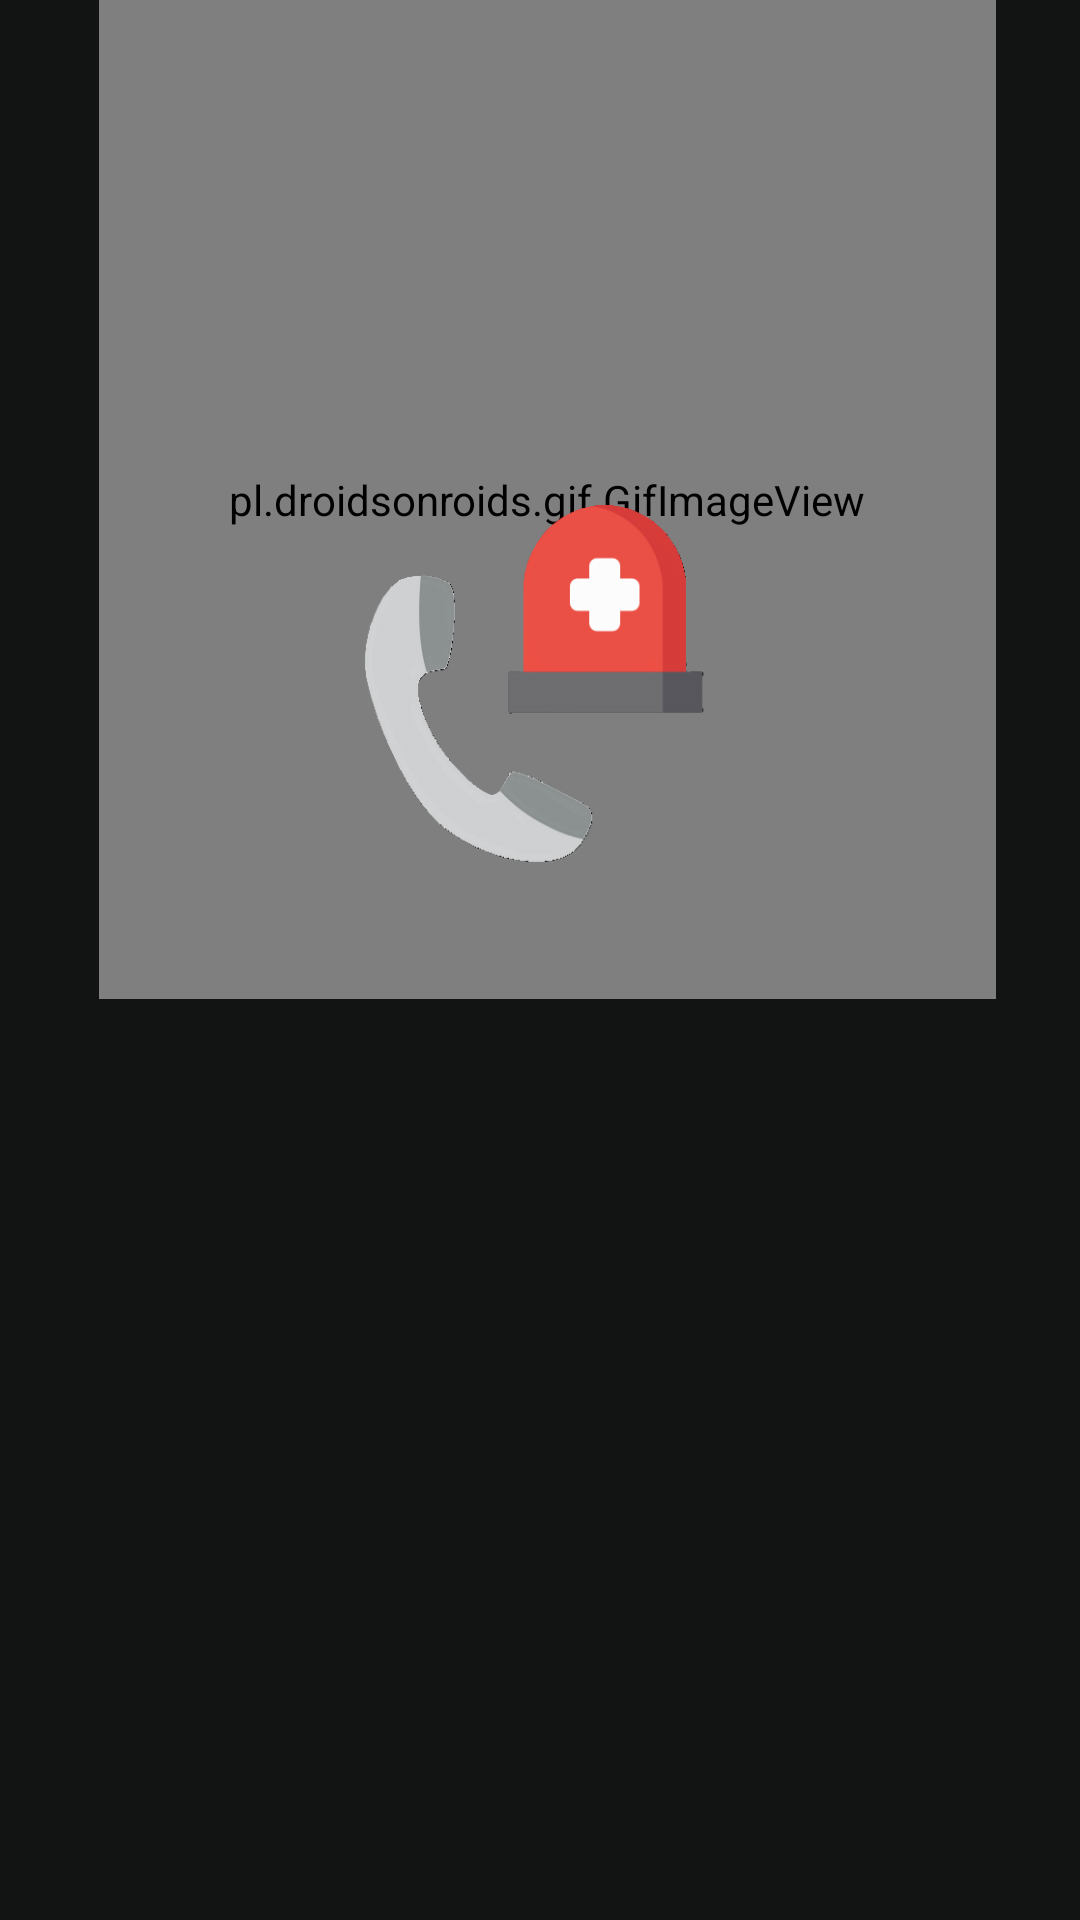

Android layout source for this screen:
<!-- AndroidManifest.xml: application theme Theme.Accelerometer -->
<!-- res/layout/activity_main.xml -->
<?xml version="1.0" encoding="utf-8"?>
<RelativeLayout xmlns:android="http://schemas.android.com/apk/res/android"
    xmlns:app="http://schemas.android.com/apk/res-auto"
    xmlns:tools="http://schemas.android.com/tools"
    android:layout_width="match_parent"
    android:layout_height="match_parent"
    android:background="#121313"
    tools:context="MainActivity">

    <pl.droidsonroids.gif.GifImageView
        android:id="@+id/andargif"
        android:layout_width="350dp"
        android:layout_height="350dp"
        android:layout_alignParentStart="true"
        android:layout_alignParentEnd="true"
        android:layout_alignParentBottom="true"
        android:layout_marginStart="33dp"
        android:layout_marginEnd="28dp"
        android:layout_marginBottom="307dp"
        android:src="@drawable/andargif"
        android:visibility="visible" />

    <ImageButton
        android:id="@+id/callButton"
        android:layout_width="216dp"
        android:layout_height="173dp"
        android:layout_alignParentStart="true"
        android:layout_alignParentEnd="true"
        android:layout_alignParentBottom="true"
        android:layout_marginStart="92dp"
        android:layout_marginEnd="103dp"
        android:layout_marginBottom="324dp"
        android:background="@mipmap/llamada1"
        android:contentDescription="@string/EmergencyCall" />

    <ImageButton
        android:id="@+id/warning"
        android:layout_width="350dp"
        android:layout_height="350dp"
        android:layout_alignParentStart="true"
        android:layout_alignParentTop="true"
        android:layout_alignParentEnd="true"
        android:layout_alignParentBottom="true"
        android:layout_marginStart="67dp"
        android:layout_marginTop="-6dp"
        android:layout_marginEnd="16dp"
        android:layout_marginBottom="441dp"
        android:background="@mipmap/caida2"
        android:contentDescription="@string/warningImage"
        android:visibility="invisible"
        tools:visibility="visible" />

    <ListView
        android:id="@+id/titleCaidas"
        android:layout_width="match_parent"
        android:layout_height="30dp"
        android:layout_alignParentStart="true"
        android:layout_alignParentBottom="true"
        android:layout_marginStart="0dp"
        android:layout_marginBottom="271dp"
        android:paddingLeft="10dp"
        android:paddingRight="10dp"
        android:showDividers="beginning|middle|end"
        android:textColor="@color/white" />

    <ListView
        android:id="@+id/tablaMainCaidas"
        android:layout_width="match_parent"
        android:layout_height="256dp"
        android:layout_alignParentStart="true"
        android:layout_alignParentBottom="true"
        android:paddingLeft="10dp"
        android:paddingRight="10dp"
        android:layout_marginStart="0dp"
        android:layout_marginBottom="12dp"
        android:showDividers="beginning|middle|end"
        android:textColor="@color/white" />
</RelativeLayout>
<!-- resources referenced by this layout -->
<resources>
  <color name="white">#FFFFFFFF</color>
  <!-- drawable andargif: gif bitmap (drawable, 112829 bytes) -->
  <!-- mipmap caida2: png bitmap (mipmap-hdpi, 53850 bytes) -->
  <!-- mipmap llamada1: png bitmap (mipmap-hdpi, 18370 bytes) -->
  <string name="EmergencyCall">Iniciando llamada de emergencia</string>
  <string name="warningImage">Warning image</string>
  <style name="Theme.Accelerometer" parent="Theme.MaterialComponents.DayNight.NoActionBar">
          
          <item name="colorPrimary">#EF5350</item>
          <item name="colorPrimaryVariant">#EF5350</item>
          <item name="colorOnPrimary">@color/white</item>
          
          <item name="colorSecondary">@color/teal_200</item>
          <item name="colorSecondaryVariant">@color/teal_700</item>
          <item name="colorOnSecondary">@color/black</item>
          
          <item name="android:statusBarColor" tools:targetApi="l">?attr/colorPrimaryVariant</item>
          
      </style>
  <color name="teal_200">#FF03DAC5</color>
  <color name="teal_700">#FF018786</color>
  <color name="black">#FF000000</color>
</resources>
